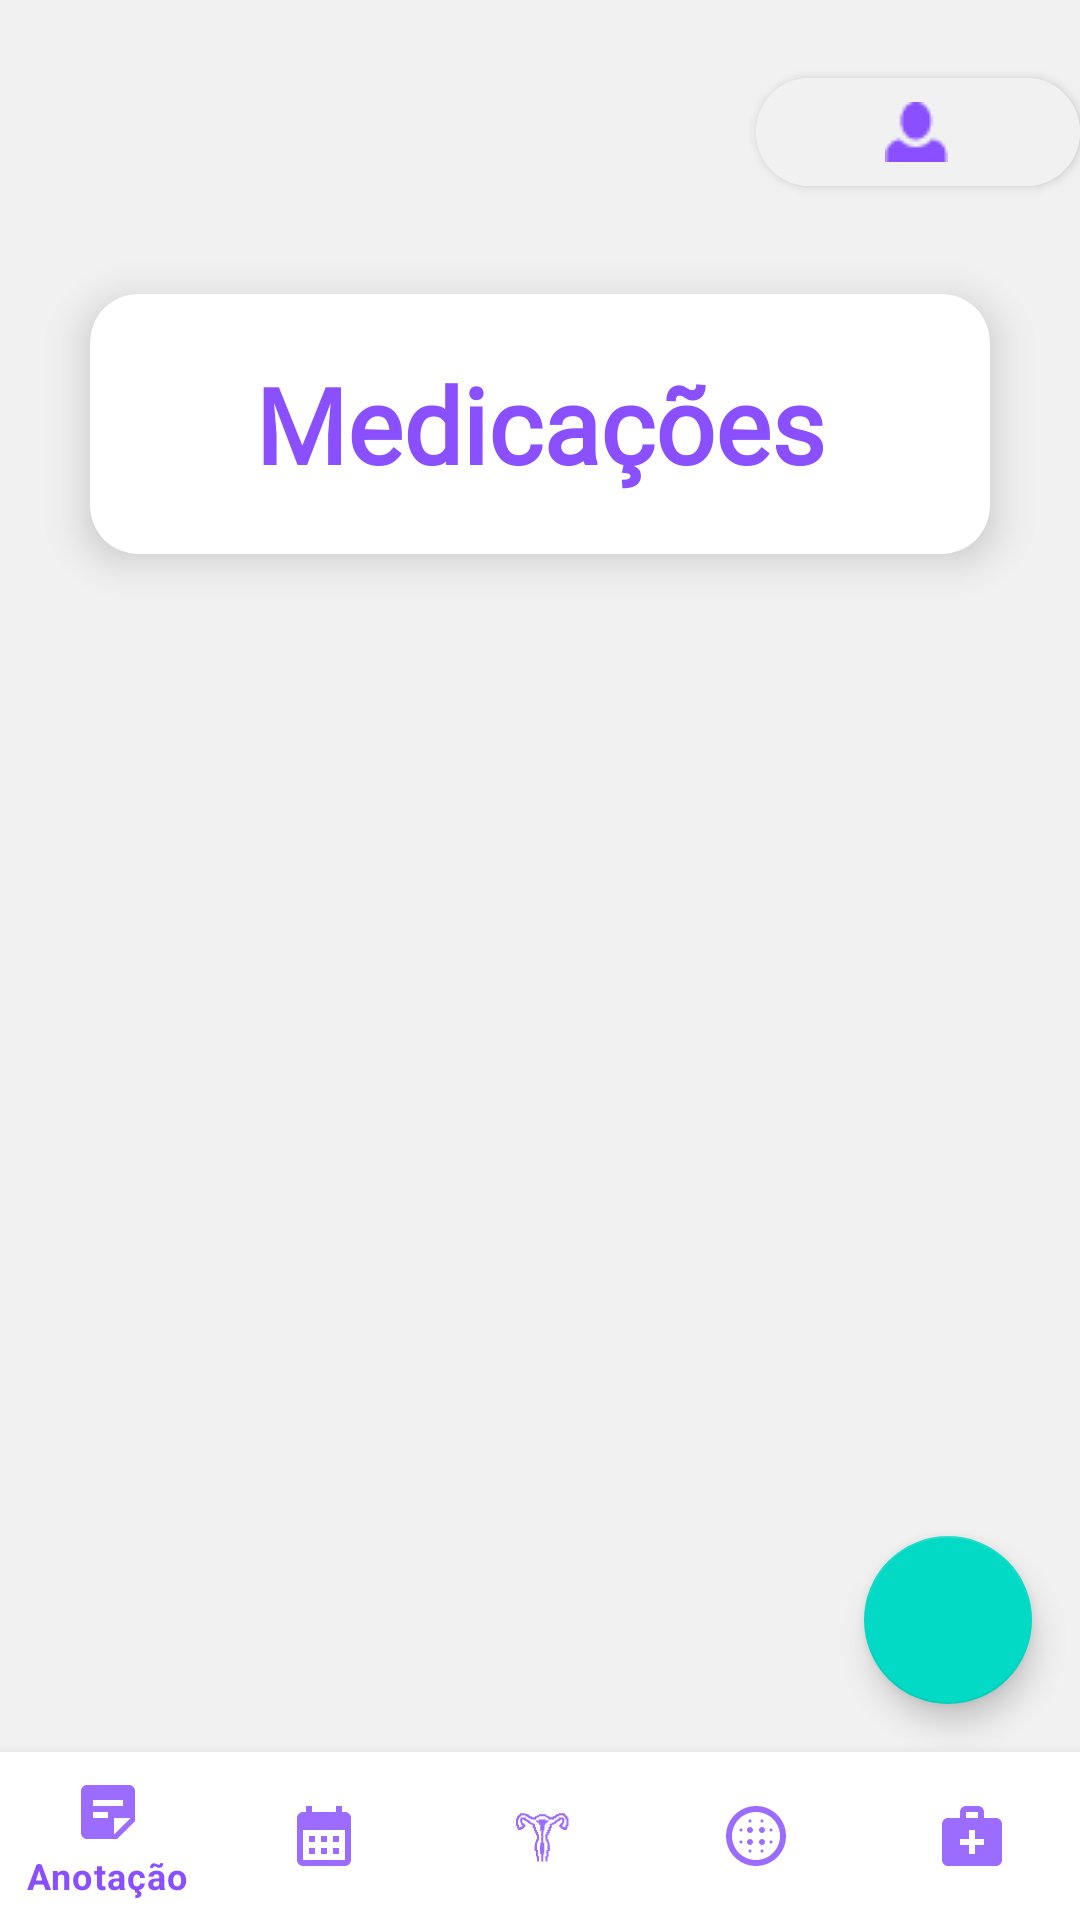

Produce the Android XML layout that renders to this screen, including the resource entries it uses.
<!-- AndroidManifest.xml: application theme Theme.MyApplication -->
<!-- res/layout/activity_medicacao.xml -->
<androidx.constraintlayout.widget.ConstraintLayout
    xmlns:android="http://schemas.android.com/apk/res/android"
    xmlns:app="http://schemas.android.com/apk/res-auto"
    xmlns:tools="http://schemas.android.com/tools"
    android:layout_width="match_parent"
    android:layout_height="match_parent"
    android:background="#F1F1F1">

    
    <com.google.android.material.button.MaterialButton
        android:id="@+id/button_perfil"
        android:layout_width="0dp"
        android:layout_height="wrap_content"
        android:layout_marginTop="20dp"
        android:backgroundTint="#F1F1F1"
        android:contentDescription="Abrir perfil"
        app:icon="@drawable/person"
        app:iconTint="#8A50FF"
        app:iconGravity="textStart"
        app:iconPadding="1dp"
        app:cornerRadius="100dp"
        app:strokeColor="@android:color/transparent"
        app:strokeWidth="0dp"
        app:layout_constraintTop_toTopOf="parent"
        app:layout_constraintEnd_toEndOf="parent"
        app:layout_constraintWidth_percent="0.30" />

    
    <com.google.android.material.card.MaterialCardView
        android:id="@+id/textViewTotal"
        android:layout_width="match_parent"
        android:layout_height="wrap_content"
        android:layout_margin="30dp"
        app:cardCornerRadius="16dp"
        app:cardElevation="8dp"
        app:layout_constraintTop_toBottomOf="@+id/button_perfil">

        <com.google.android.material.textview.MaterialTextView
            android:id="@+id/textView"
            android:layout_width="match_parent"
            android:layout_height="wrap_content"
            android:layout_margin="20dp"
            android:fontFamily="@font/kurale"
            android:gravity="center"
            android:text="Medicações"
            android:textColor="#8A50FF"
            android:textSize="35sp"
            android:textStyle="bold" />
    </com.google.android.material.card.MaterialCardView>

    
    <ScrollView
        android:layout_width="match_parent"
        android:layout_height="0dp"
        app:layout_constraintTop_toBottomOf="@id/textViewTotal"
        app:layout_constraintBottom_toTopOf="@id/bottom_navigation"
        android:layout_marginBottom="50dp">

        <LinearLayout
            android:id="@+id/scrollViewLayout"
            android:layout_width="match_parent"
            android:layout_height="wrap_content"
            android:orientation="vertical"
            android:padding="16dp" />


    </ScrollView>

    
    <com.google.android.material.floatingactionbutton.FloatingActionButton
        android:id="@+id/add_medicamento"
        android:layout_width="wrap_content"
        android:layout_height="wrap_content"
        android:layout_margin="16dp"
        android:contentDescription="Adicionar medicamento"
        app:srcCompat="@drawable/adicionar"
        app:layout_constraintBottom_toTopOf="@id/bottom_navigation"
        app:layout_constraintEnd_toEndOf="parent" />


    <com.google.android.material.bottomnavigation.BottomNavigationView
        android:id="@+id/bottom_navigation"
        android:layout_width="match_parent"
        android:layout_height="wrap_content"
        android:background="@color/white"
        app:menu="@menu/navigation_menu"
        app:itemIconTint="@color/selector_bottom_nav_colors"
        app:itemTextColor="@color/selector_bottom_nav_colors"
        app:layout_constraintBottom_toBottomOf="parent"
        app:layout_constraintStart_toStartOf="parent"
        app:layout_constraintEnd_toEndOf="parent" />
</androidx.constraintlayout.widget.ConstraintLayout>
<!-- resources referenced by this layout -->
<resources>
  <color name="white">#FFFFFFFF</color>
  <!-- drawable person: png bitmap (drawable, 407 bytes) -->
  <style name="Theme.MyApplication" parent="Theme.MaterialComponents.DayNight.NoActionBar">
          
          <item name="colorPrimary">@color/purple_500</item>
          <item name="colorPrimaryVariant">@color/purple_700</item>
          <item name="colorOnPrimary">@color/white</item>
          
          <item name="colorSecondary">@color/teal_200</item>
          <item name="colorSecondaryVariant">@color/teal_700</item>
          <item name="colorOnSecondary">@color/black</item>
          
          <item name="android:statusBarColor">?attr/colorPrimaryVariant</item>
          
          <item name="android:windowNoTitle">true</item>
          <item name="windowActionBar">false</item>
          <item name="android:windowActionBar">false</item>
      </style>
  <color name="purple_500">#FF6200EE</color>
  <color name="purple_700">#FF3700B3</color>
  <color name="teal_200">#FF03DAC5</color>
  <color name="teal_700">#FF018786</color>
  <color name="black">#FF000000</color>
</resources>
